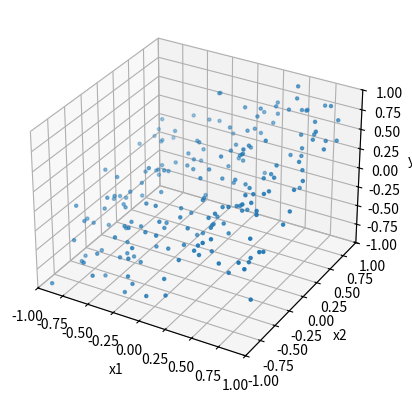

Python code for this plot:
# perceptron.py
# Written by: Wes Cox for IS485/485
# Oct 31, 2019
# Starting point for Question 1 of Programming Problem Set #7
#
# For a randomly generated set of data, perform the perceptron learning algorithm
# to correctly classify the points

import numpy
#import matplotlib.pylab as plt
from mpl_toolkits.mplot3d import Axes3D 
import matplotlib.pyplot as plt
import pandas as pd
import sys

# Number of data points
N = 200


def getRand():
    return numpy.random.uniform(-1,1)

def getY(xVal1,xVal2):
    
    # Get position on our 45 degree straight line
  
    
    std_dev = 0.2
    
    point = numpy.random.normal(xVal1/2 + xVal2/2, std_dev)
  

    return point


def plotData(currentData, delay):
    fig = plt.figure()
    ax = fig.add_subplot(111, projection='3d') #"111" means "1x1 grid

    #plot the plane 

    # Plot the randomly generated data
    ax.scatter(currentData["x1"], currentData["x2"], currentData["yp"], marker=".")
    
  #  plt.xlim(-1,1)
    #ax.set_zlim3d(-2,2)
   # plt.xlabel("x")
    #plt.ylabel("y")
    ax.set_xlim(-1,1)
    ax.set_ylim(-1,1)
    ax.set_zlim(-1,1)
    ax.set_xlabel('x1')
    ax.set_ylabel('x2')
    ax.set_zlabel('yp')

    plt.show() #graph will not close until you exit
    #plt.draw()#graph closes quickly
    plt.pause(delay)
    plt.clf()
    
    
def createData():
    
    # Initialize an empty dictionary to hold our data
    dataDict = {"x1": [],"x2": [], "yp":[]}

    # Create N datapoints
    for i in range(N):
        x1 = getRand()
        x2 = getRand()
        y = getY(x1, x2)

        dataDict['x1'].append(x1)
        dataDict['x2'].append(x2)
        dataDict['yp'].append(y)

    data = pd.DataFrame(dataDict)
    return data

#line_gradient = 1 # 45 degree line
#intercept = 0 # passing through the origin
input_data = createData()

print(input_data)

# Save generated data to a JSON file (CSV probably would have made better sense)
input_data.to_json("linear_data_2D.txt")

plotData(input_data, 1)
